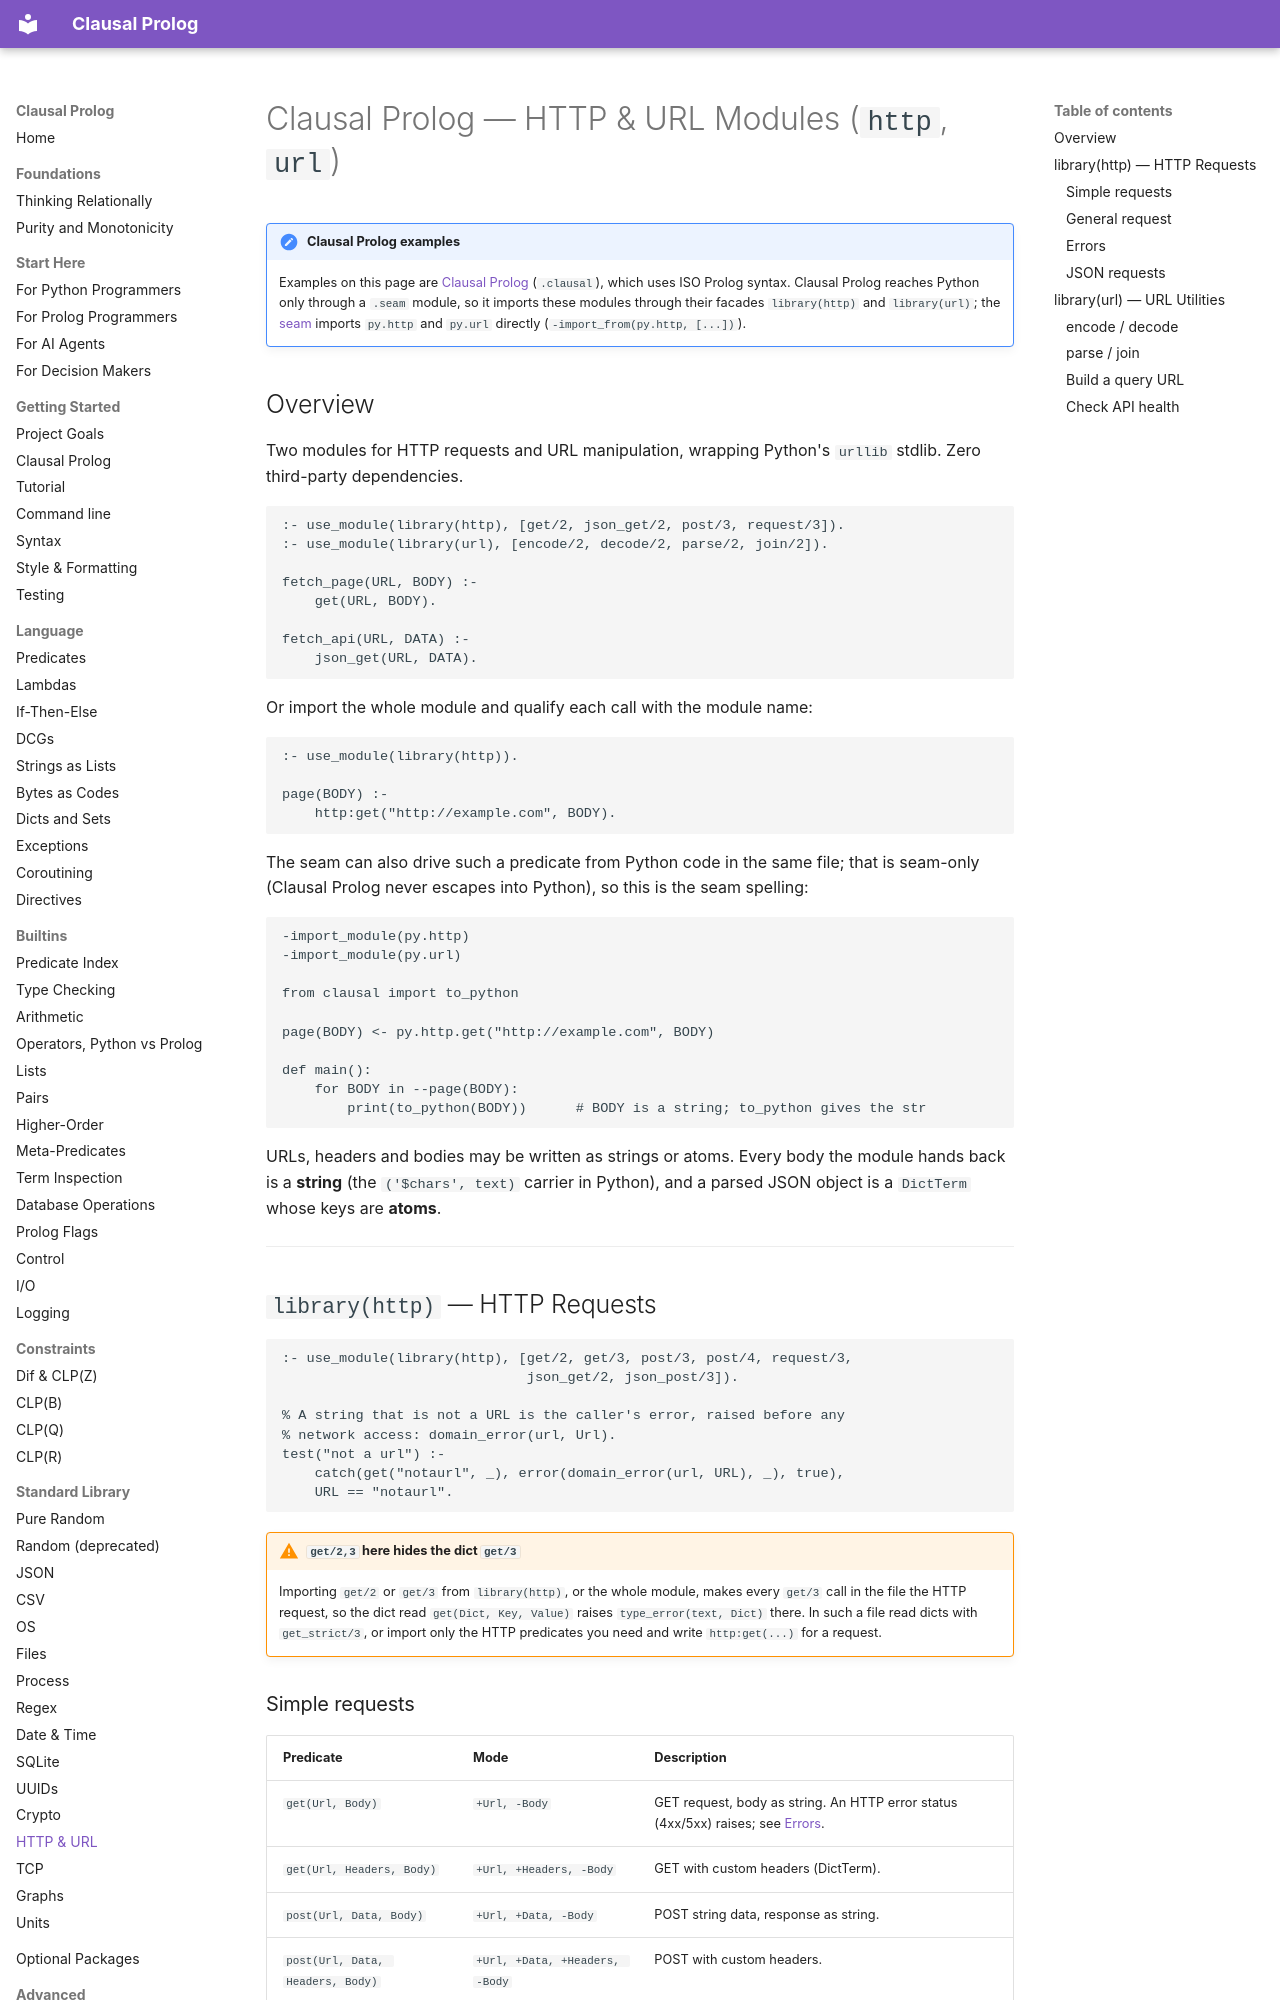

repository: neurosymbolica/clausal-prolog · page: http/index.html · generator: mkdocs

# Clausal Prolog — HTTP & URL Modules (`http`, `url`)

!!! note "Clausal Prolog examples"

    Examples on this page are [Clausal Prolog](clausal_prolog.md)
    (`.clausal`), which uses ISO Prolog syntax. Clausal Prolog reaches
    Python only through a `.seam` module, so it imports these modules
    through their facades `library(http)` and `library(url)`; the
    [seam](syntax.md) imports `py.http` and `py.url` directly
    (`-import_from(py.http, [...])`).

## Overview

Two modules for HTTP requests and URL manipulation, wrapping Python's `urllib`
stdlib. Zero third-party dependencies.

```clausal
:- use_module(library(http), [get/2, json_get/2, post/3, request/3]).
:- use_module(library(url), [encode/2, decode/2, parse/2, join/2]).

fetch_page(URL, BODY) :-
    get(URL, BODY).

fetch_api(URL, DATA) :-
    json_get(URL, DATA).
```

Or import the whole module and qualify each call with the module name:

```clausal
:- use_module(library(http)).

page(BODY) :-
    http:get("http://example.com", BODY).
```

The seam can also drive such a predicate from Python code in the same file;
that is seam-only (Clausal Prolog never escapes into Python), so this is
the seam spelling:

```seam
-import_module(py.http)
-import_module(py.url)

from clausal import to_python

page(BODY) <- py.http.get("http://example.com", BODY)

def main():
    for BODY in --page(BODY):
        print(to_python(BODY))      # BODY is a string; to_python gives the str
```

URLs, headers and bodies may be written as strings or atoms. Every body the
module hands back is a **string** (the `('$chars', text)` carrier in
Python), and a parsed JSON object is a `DictTerm` whose keys are **atoms**.

---

## `library(http)` — HTTP Requests

```clausal
:- use_module(library(http), [get/2, get/3, post/3, post/4, request/3,
                              json_get/2, json_post/3]).

% A string that is not a URL is the caller's error, raised before any
% network access: domain_error(url, Url).
test("not a url") :-
    catch(get("notaurl", _), error(domain_error(url, URL), _), true),
    URL == "notaurl".
```

!!! warning "`get/2,3` here hides the dict `get/3`"

    Importing `get/2` or `get/3` from `library(http)`, or the whole module,
    makes every `get/3` call in the file the HTTP request, so the dict read
    `get(Dict, Key, Value)` raises `type_error(text, Dict)` there. In such a
    file read dicts with `get_strict/3`, or import only the HTTP predicates
    you need and write `http:get(...)` for a request.
